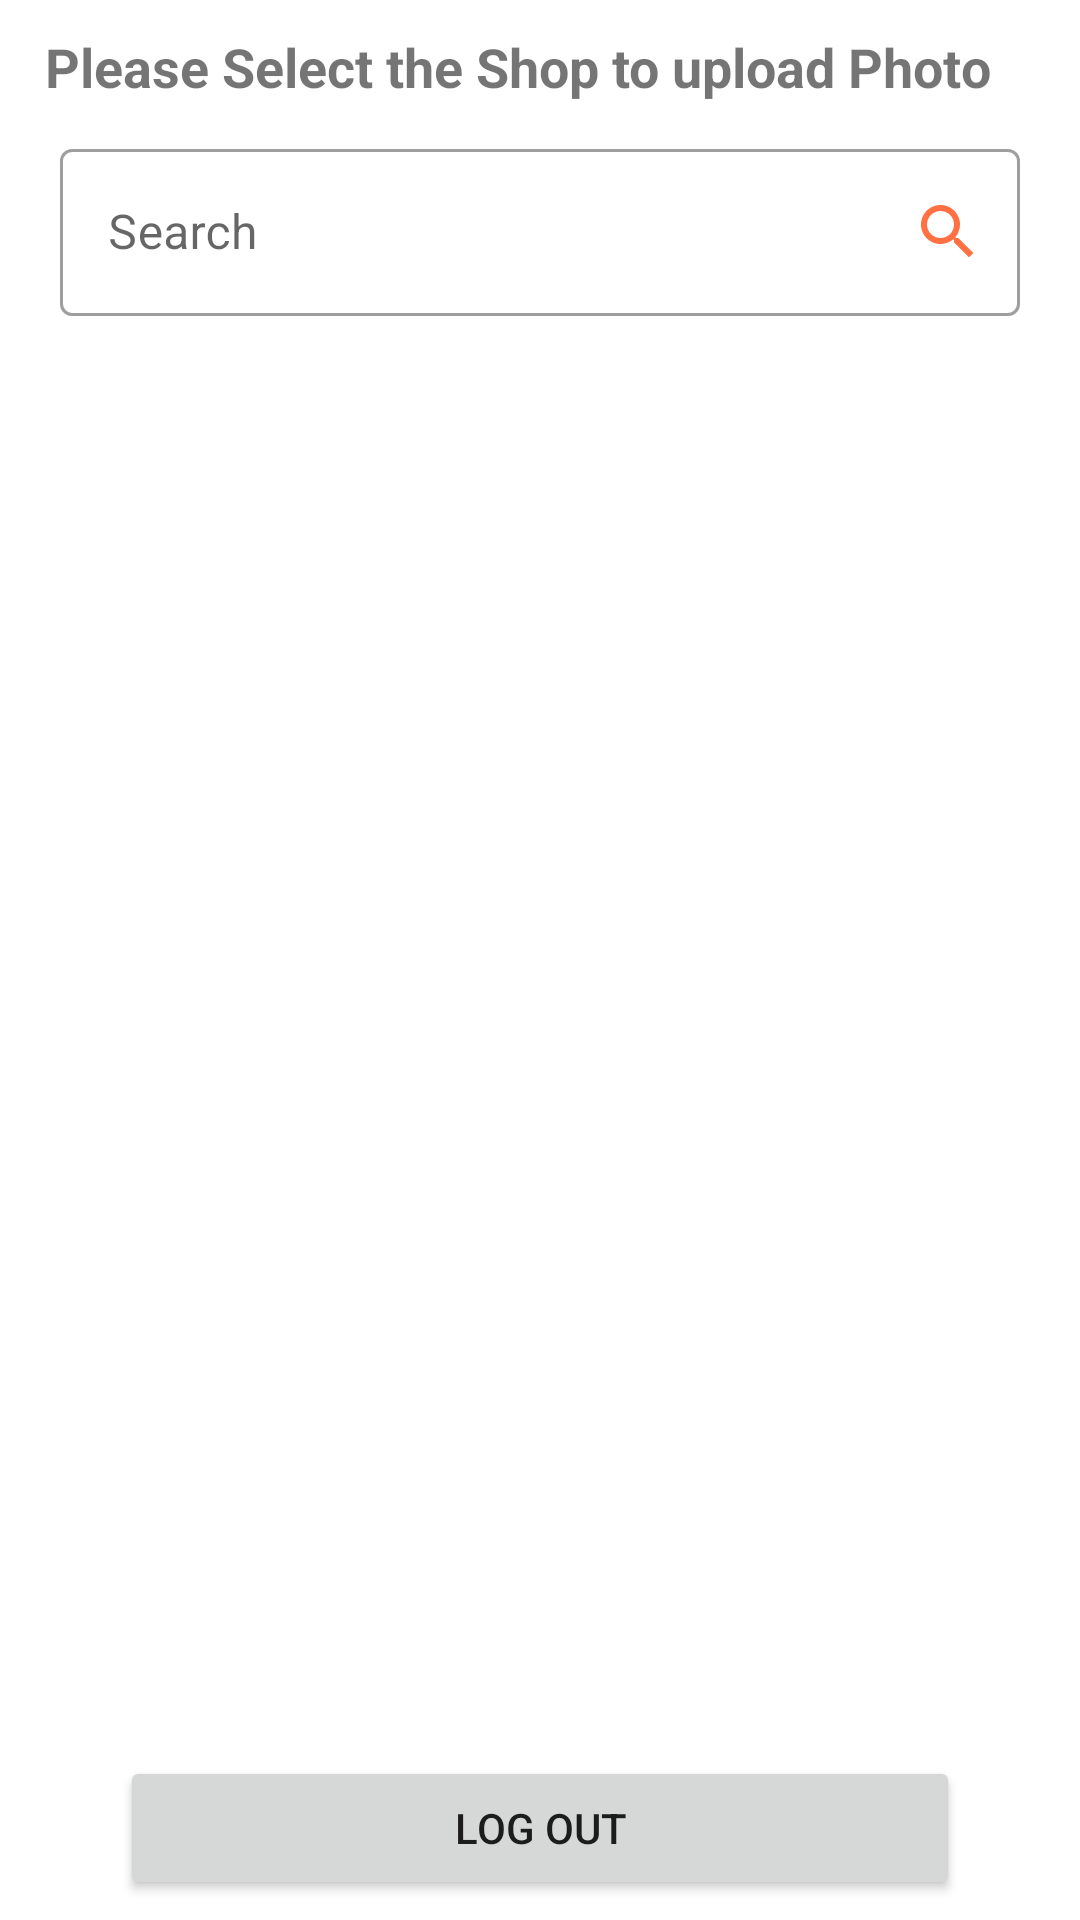

Produce the Android XML layout that renders to this screen, including the resource entries it uses.
<!-- AndroidManifest.xml: application theme Theme.RetailPulseAssignment -->
<!-- res/layout/activity_main.xml -->
<?xml version="1.0" encoding="utf-8"?>
<LinearLayout xmlns:android="http://schemas.android.com/apk/res/android"
    xmlns:app="http://schemas.android.com/apk/res-auto"
    xmlns:tools="http://schemas.android.com/tools"
    android:layout_width="match_parent"
    android:layout_height="match_parent"
    android:orientation="vertical"
    tools:context=".MainActivity">

    <TextView
        android:layout_width="wrap_content"
        android:layout_height="wrap_content"
        android:textStyle="bold"
        android:layout_marginTop="10dp"
        android:layout_marginStart="15dp"
        android:textSize="18sp"
        android:text="Please Select the Shop to upload Photo"/>

    <com.google.android.material.textfield.TextInputLayout
        android:layout_marginVertical="10dp"
        android:layout_marginHorizontal="20dp"
        android:id="@+id/search"
        android:layout_width="match_parent"
        android:layout_height="wrap_content"
        android:hint="Search"
        app:endIconMode="custom"
        app:endIconTint="@color/primaryColor"
        app:endIconDrawable="@drawable/ic_baseline_search_24"
        style="@style/Widget.MaterialComponents.TextInputLayout.OutlinedBox">

        <com.google.android.material.textfield.TextInputEditText
            android:layout_width="match_parent"
            android:layout_height="wrap_content"
            />

    </com.google.android.material.textfield.TextInputLayout>

    <androidx.recyclerview.widget.RecyclerView
        android:id="@+id/lvShops"
        android:layout_width="match_parent"
        android:layout_height="match_parent"
        android:layout_marginBottom="60dp"/>

    <Button
        android:id="@+id/btnLogOut"
        android:layout_marginTop="-55dp"
        android:layout_marginHorizontal="40dp"
        android:layout_width="match_parent"
        android:layout_height="wrap_content"
        android:text="Log Out"/>

</LinearLayout>
<!-- resources referenced by this layout -->
<resources>
  <color name="primaryColor">#ff7043</color>
  <!-- drawable ic_baseline_search_24 (drawable) -->
  <vector xmlns:android="http://schemas.android.com/apk/res/android"
      android:width="24dp"
      android:height="24dp"
      android:tint="#F40505"
      android:viewportWidth="24"
      android:viewportHeight="24">
      <path
          android:fillColor="@android:color/white"
          android:pathData="M15.5,14h-0.79l-0.28,-0.27C15.41,12.59 16,11.11 16,9.5 16,5.91 13.09,3 9.5,3S3,5.91 3,9.5 5.91,16 9.5,16c1.61,0 3.09,-0.59 4.23,-1.57l0.27,0.28v0.79l5,4.99L20.49,19l-4.99,-5zM9.5,14C7.01,14 5,11.99 5,9.5S7.01,5 9.5,5 14,7.01 14,9.5 11.99,14 9.5,14z" />
  </vector>
  <style name="Theme.RetailPulseAssignment" parent="Theme.MaterialComponents.Light.DarkActionBar">
          
          <item name="colorPrimary">@color/primaryColor</item>
          <item name="colorPrimaryVariant">@color/primaryLightColor</item>
          <item name="colorOnPrimary">@color/primaryTextColor</item>
          
          <item name="colorSecondary">@color/secondaryColor</item>
          <item name="colorSecondaryVariant">@color/secondaryLightColor</item>
          <item name="colorOnSecondary">@color/secondaryTextColor</item>
          
          <item name="android:statusBarColor" tools:targetApi="l">?attr/colorPrimaryVariant</item>
          
      </style>
  <color name="primaryLightColor">#ffa270</color>
  <color name="primaryTextColor">#000000</color>
  <color name="secondaryColor">#ffca28</color>
  <color name="secondaryLightColor">#fffd61</color>
  <color name="secondaryTextColor">#000000</color>
</resources>
